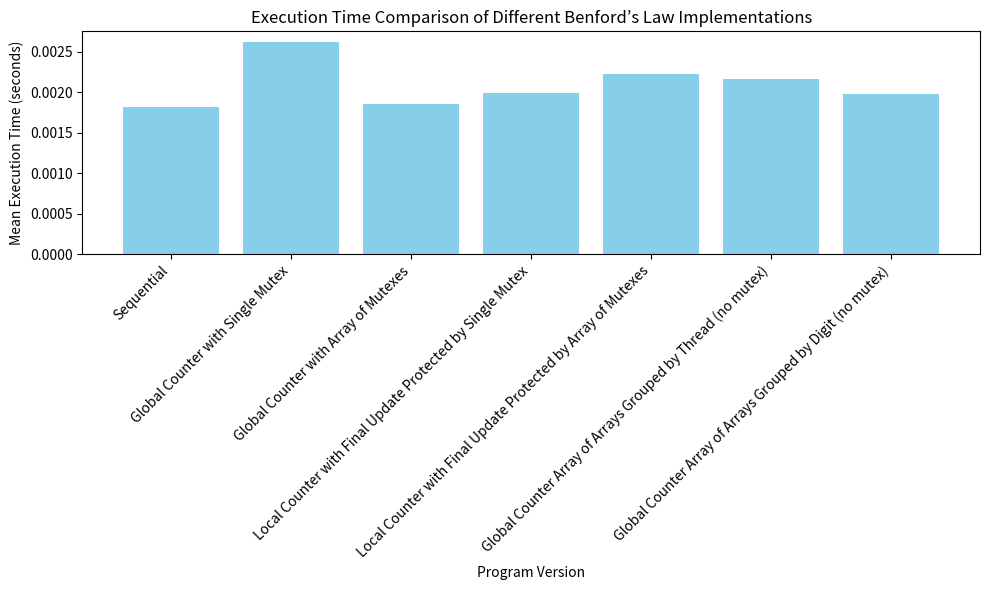

Reproduce this figure in Python.
"""
File: benford_par3.c -- implements a parallel version of the Benford's Law using a local
                        counter array with final update protected by single mutex
Author: Desmond Frimpong
Project: 08
Date: May 8, 2026
"""

import matplotlib.pyplot as plt

versions = [
    "Sequential",
    "Global Counter with Single Mutex",
    "Global Counter with Array of Mutexes",
    "Local Counter with Final Update Protected by Single Mutex",
    "Local Counter with Final Update Protected by Array of Mutexes",
    "Global Counter Array of Arrays Grouped by Thread (no mutex)",
    "Global Counter Array of Arrays Grouped by Digit (no mutex)"
]

# Mean execution times for each version (I populated this with each run)
execution_times = [
    0.001812,  # Sequential
    0.002618,  # Global Counter with Single Mutex
    0.001851,  # Global Counter with Array of Mutexes
    0.001986,  # Local Counter with Final Update Protected by Single Mutex
    0.002222,  # Local Counter with Final Update Protected by Array of Mutexes
    0.002163,  # Global Counter Array of Arrays Grouped by Thread (no mutex)
    0.001982   # Global Counter Array of Arrays Grouped by Digit (no mutex)
]

# Plotting the data
plt.figure(figsize=(10, 6))
plt.bar(versions, execution_times, color='skyblue')
plt.xlabel('Program Version')
plt.ylabel('Mean Execution Time (seconds)')
plt.title('Execution Time Comparison of Different Benford’s Law Implementations')
plt.xticks(rotation=45, ha='right')
plt.tight_layout()

# Show the plot
plt.show()
